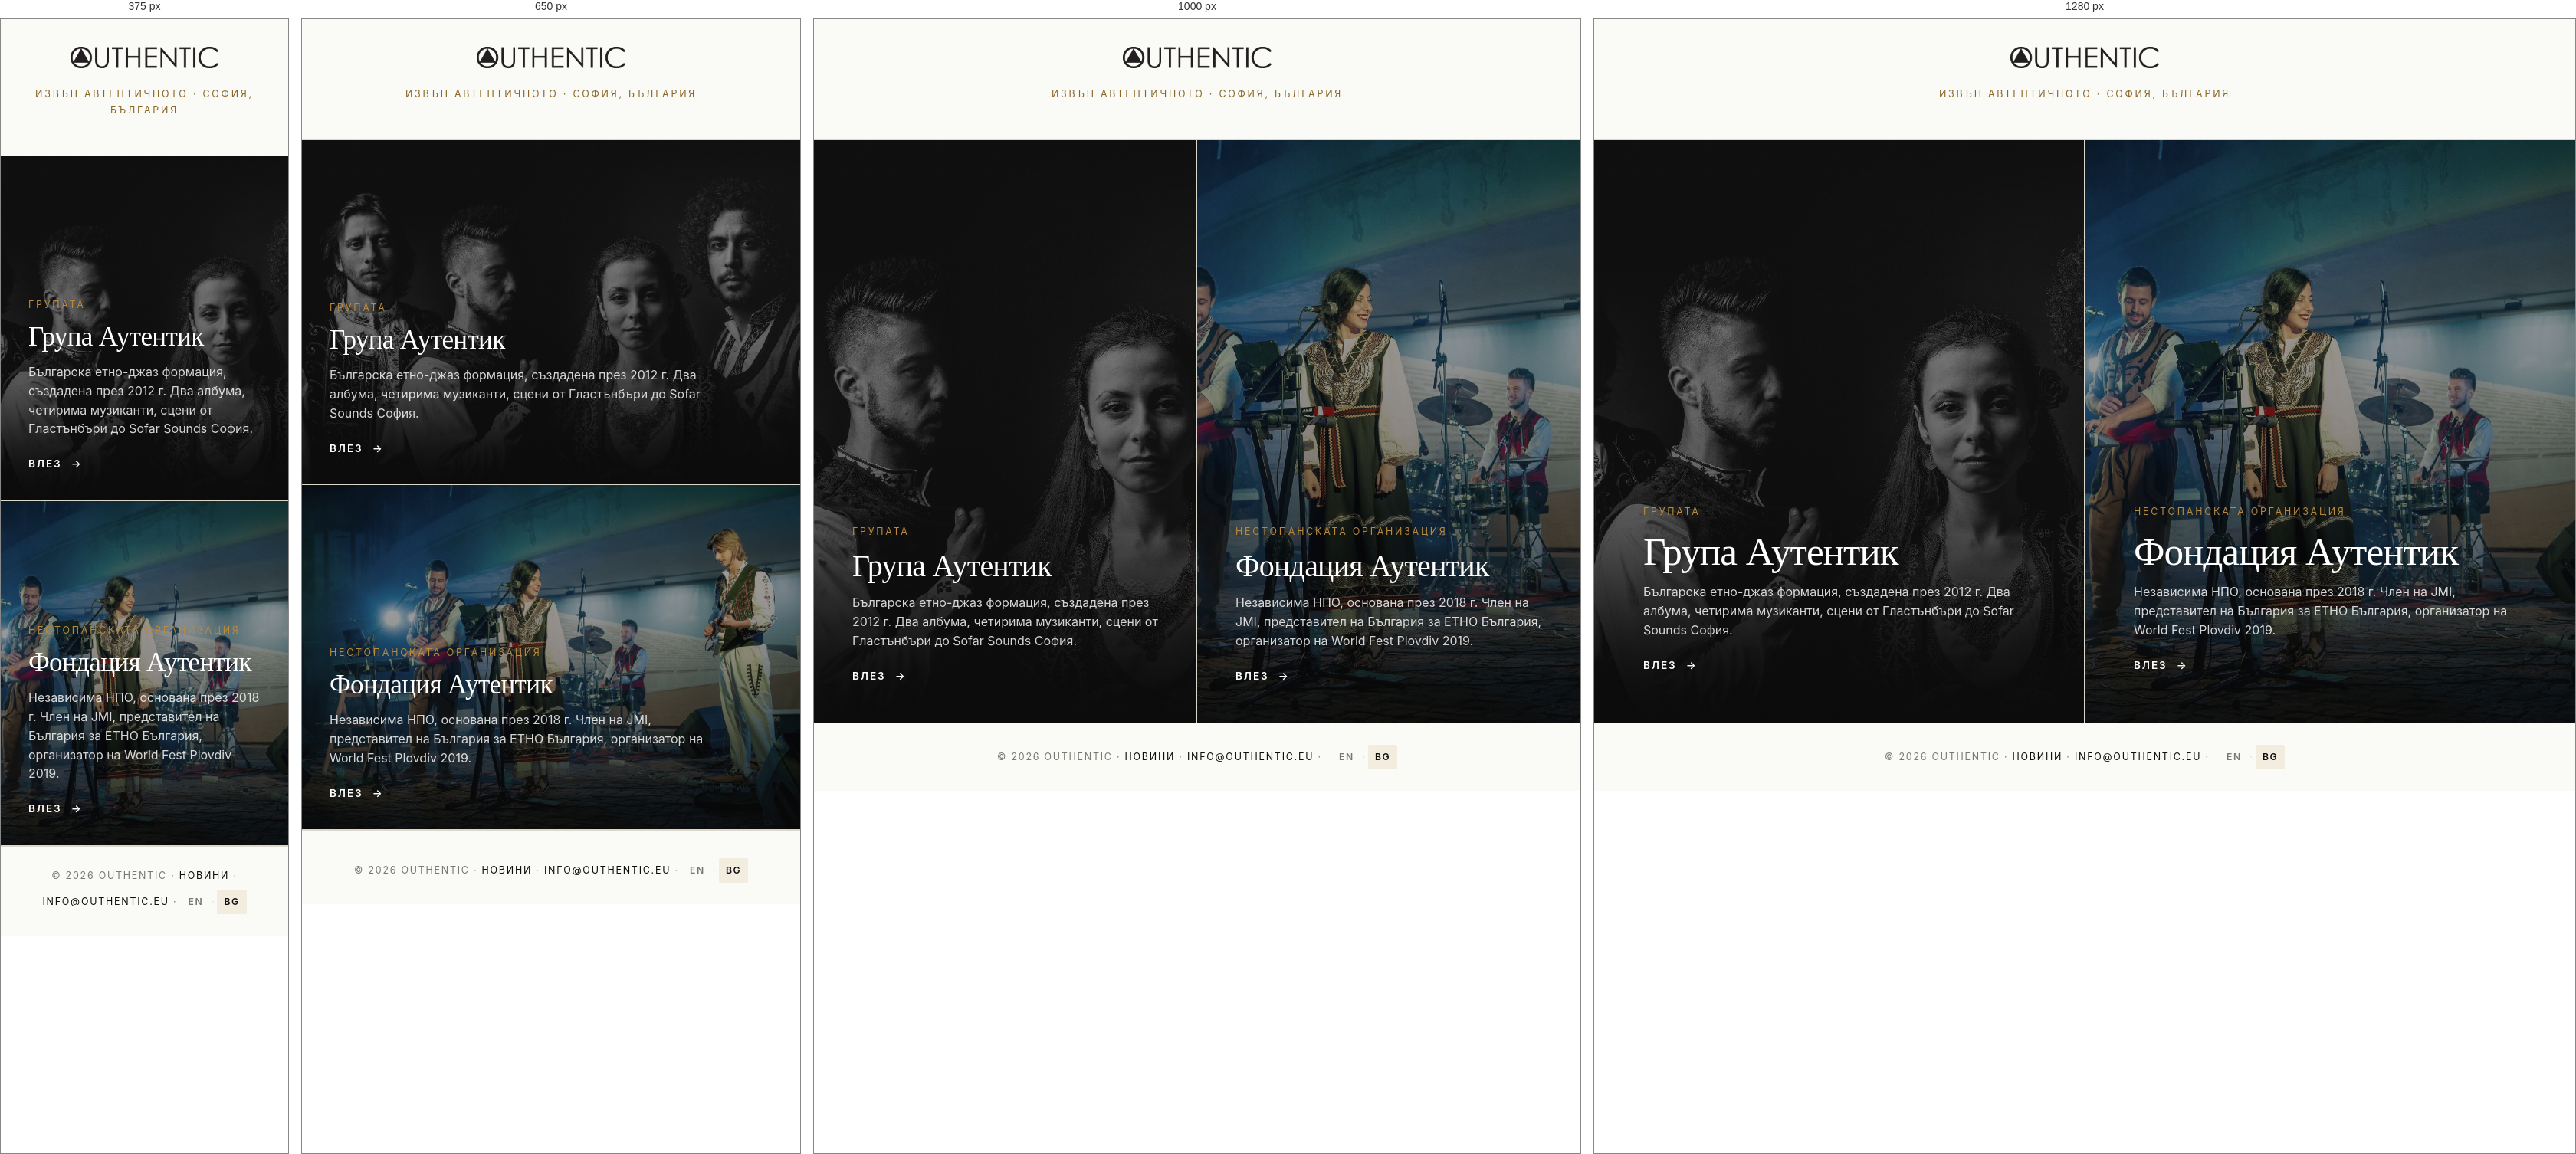
Rendered at 375 px, 650 px, 1000 px and 1280 px, left to right.

<!-- file: index.html -->
<!DOCTYPE html>
<html lang="bg">
<head>
<meta charset="UTF-8" />
<meta name="viewport" content="width=device-width, initial-scale=1" />
<title>Outhentic — Група и Фондация</title>
<meta name="description" content="Outhentic е българска етно-джаз група и фондация с нестопанска цел, посветена на представянето на фолклора пред нови публики." />
<meta name="theme-color" content="#FAFAF7" />

<meta property="og:title" content="Outhentic — Група и Фондация" />
<meta property="og:description" content="Българската етно-джаз група и фондацията с нестопанска цел. Извън автентичното." />
<meta property="og:type" content="website" />
<meta property="og:url" content="https://outhentic.eu/bg/" />
<meta property="og:image" content="../assets/img/hero-band.jpg" /><link rel="preconnect" href="https://fonts.googleapis.com" />
<link rel="preconnect" href="https://fonts.gstatic.com" crossorigin />
<link href="https://fonts.googleapis.com/css2?family=Fraunces:ital,opsz,wght@0,9..144,300;0,9..144,400;1,9..144,300;1,9..144,400&family=Inter:wght@400;500;600;700&display=swap" rel="stylesheet" />

<link rel="stylesheet" href="../assets/css/styles.css" />
<link rel="canonical" href="https://outhentic.eu/bg/" />
<link rel="alternate" hreflang="en" href="https://outhentic.eu/" />
<link rel="alternate" hreflang="bg" href="https://outhentic.eu/bg/" />
<link rel="alternate" hreflang="x-default" href="https://outhentic.eu/" />
<script type="application/ld+json">{
  "@context":"https://schema.org",
  "@type":"WebSite",
  "name":"Outhentic",
  "url":"https://outhentic.eu/",
  "inLanguage":["en","bg"]
}</script>
<link rel="icon" href="../favicon.ico?v=2" />
<link rel="apple-touch-icon" sizes="180x180" href="../assets/img/apple-touch-icon.png" />
</head>
<body>

<main class="landing">
  <header class="landing-mark">
    <a href="index.html" aria-label="Outhentic">
      <img src="../assets/img/logo.png" alt="Outhentic" />
    </a>
  </header>
  <p class="landing-tag">Извън автентичното · София, България</p>

  <div class="landing-split">

    <a class="landing-card" href="group">
      <img class="landing-card-img" src="../assets/img/hero-band.jpg" alt="Група Outhentic" />
      <div class="landing-card-content">
        <span class="label">Групата</span>
        <h2>Група Аутентик</h2>
        <p>Българска етно-джаз формация, създадена през 2012 г. Два албума, четирима музиканти, сцени от Гластънбъри до Sofar Sounds София.</p>
        <span class="arrow-link">Влез <span class="arrow">→</span></span>
      </div>
    </a>

    <a class="landing-card" href="foundation">
      <img class="landing-card-img" src="../assets/img/foundation/world-fest-plovdiv.jpg" alt="World Fest Plovdiv 2019" />
      <div class="landing-card-content">
        <span class="label">Нестопанската организация</span>
        <h2>Фондация Аутентик</h2>
        <p>Независима НПО, основана през 2018 г. Член на JMI, представител на България за ЕТНО България, организатор на World Fest Plovdiv 2019.</p>
        <span class="arrow-link">Влез <span class="arrow">→</span></span>
      </div>
    </a>

  </div>

  <footer class="landing-foot">
    © <span data-year>2026</span> Outhentic · <a href="news">Новини</a> · <a href="mailto:info@outhentic.eu">info@outhentic.eu</a> ·
    <span class="lang-toggle"><a href="../index.html">EN</a><span class="lang-sep">·</span><a href="index.html" class="is-active">BG</a></span>
  </footer>
</main>

<script src="../assets/news/site-data.js" defer></script>
<script src="../assets/js/site-renderer.js" defer></script>
<script src="../assets/js/main.js" defer></script>
<script>
  // Measure the actual header height (logo + tagline) and:
  //  1. expose it as a CSS variable so card heights can subtract it,
  //  2. scroll past it on initial load so cards fill the viewport exactly.
  function setupLanding() {
    var split = document.querySelector('.landing-split');
    if (!split) return;
    var headerH = split.offsetTop;
    document.documentElement.style.setProperty('--landing-h', headerH + 'px');
    window.scrollTo(0, headerH);
  }
  document.addEventListener('DOMContentLoaded', setupLanding);
  // Re-measure when fonts load + on resize, in case dimensions shift
  if (document.fonts && document.fonts.ready) document.fonts.ready.then(setupLanding);
  window.addEventListener('resize', function () {
    var split = document.querySelector('.landing-split');
    if (split) document.documentElement.style.setProperty('--landing-h', split.offsetTop + 'px');
  });
</script>
</body>
</html>


/* @media block from styles.css */
@media (max-width: 820px) {
  .nav-toggle {
    display: flex; flex-direction: column; gap: 5px;
    width: 30px; height: 30px; align-items: flex-end; justify-content: center;
  }
  .nav-toggle span { display: block; width: 24px; height: 1.5px; background: var(--ink); transition: transform .25s ease, opacity .25s ease; }
  .nav-toggle.open span:nth-child(1) { transform: translateY(6.5px) rotate(45deg); }
  .nav-toggle.open span:nth-child(2) { opacity: 0; }
  .nav-toggle.open span:nth-child(3) { transform: translateY(-6.5px) rotate(-45deg); }
  .nav-links {
    position: absolute; top: 100%; left: 0; right: 0;
    flex-direction: column; gap: 0;
    background: var(--bg); border-bottom: 1px solid var(--line);
    padding: 14px var(--gutter) 28px;
    transform: translateY(-12px); opacity: 0; pointer-events: none;
    transition: transform .25s ease, opacity .25s ease;
  }
  .nav-links.open { transform: translateY(0); opacity: 1; pointer-events: auto; }
  .nav-links a { width: 100%; padding: 14px 0; border-bottom: 1px solid var(--line); }
  .nav-links a:last-child { border-bottom: 0; }
  .nav-cta { padding: 12px 0; border: 0; text-align: left; }
}

/* @media block from styles.css */
@media (min-width: 820px) {
  .two-col { grid-template-columns: 0.85fr 1.15fr; }
}

/* @media block from styles.css */
@media (min-width: 700px)  { .members { grid-template-columns: repeat(2, 1fr); } }

/* @media block from styles.css */
@media (min-width: 1100px) { .members.cols-4 { grid-template-columns: repeat(4, 1fr); } }

/* @media block from styles.css */
@media (min-width: 1100px) { .members.cols-3 { grid-template-columns: repeat(3, 1fr); } }

/* @media block from styles.css */
@media (min-width: 820px) { .albums { grid-template-columns: repeat(2, 1fr); } }

/* @media block from styles.css */
@media (min-width: 820px) { .videos { grid-template-columns: repeat(3, 1fr); } }

/* @media block from styles.css */
@media (min-width: 700px) {
  .event { grid-template-columns: 110px 1fr 200px; align-items: baseline; }
}

/* @media block from styles.css */
@media (min-width: 700px) { .projects { grid-template-columns: repeat(2, 1fr); } }

/* @media block from styles.css */
@media (min-width: 1100px) { .projects { grid-template-columns: repeat(3, 1fr); } }

/* @media block from styles.css */
@media (min-width: 700px)  { .gallery { grid-template-columns: repeat(2, 1fr); } }

/* @media block from styles.css */
@media (min-width: 1100px) { .gallery { grid-template-columns: repeat(3, 1fr); } }

/* @media block from styles.css */
@media (min-width: 820px) { .support-grid { grid-template-columns: 1.1fr 1fr; } }

/* @media block from styles.css */
@media (min-width: 820px) { .split-cta { grid-template-columns: 1fr 1fr; } }

/* @media block from styles.css */
@media (min-width: 820px) {
  .split-cta a { border-bottom: 0; border-right: 1px solid var(--line); }
  .split-cta a:last-child { border-right: 0; }
}

/* @media block from styles.css */
@media (min-width: 820px) {
  .footer-grid { grid-template-columns: 1.4fr 1fr 1fr 1fr; }
}

/* @media block from styles.css */
@media (min-width: 900px) { .landing-split { grid-template-columns: 1fr 1fr; } }

/* @media block from styles.css */
@media (min-width: 900px) {
  /* Desktop: cards are side-by-side, each fills the full available viewport
     (after header is scrolled past). */
  .landing-card {
    height: calc(100dvh - var(--landing-h, 140px));
    min-height: calc(100vh - 140px);
  }
}

/* @media block from styles.css */
@media (min-width: 900px) {
  .landing-card { border-bottom: 0; }
  .landing-card:first-child { border-right: 1px solid var(--line); }
}

/* @media block from styles.css */
@media (max-width: 600px) {
  .lightbox-nav { width: 44px; height: 44px; }
  .lightbox-nav svg { width: 18px; height: 18px; }
}

/* @media block from styles.css */
@media (max-width: 720px) {
  .bc-buy-mask { right: 80px !important; width: 54px !important; height: 26px !important; top: 12px !important; }
}

/* @media block from styles.css */
@media (max-width: 600px) {
  /* Mobile: stack so the time doesn't overlap the track number / title. */
  .player-progress-row {
    grid-template-columns: 1fr;
    gap: 4px;
  }
  .player-progress-row .player-time { font-size: .72rem; }
}

/* @media block from styles.css */
@media (max-width: 720px) {
  /* Mobile: read --hero-mobile-focus from the [data-hero] section
     (set by site-renderer.js from site-data.js). Falls back to 100% center
     on the group hero so the rightmost faces stay visible. */
  [data-hero] .hero-img {
    object-position: var(--hero-mobile-focus, center center);
  }
  .hero-img--band {
    object-position: var(--hero-mobile-focus, 100% center);
  }
}

/* @media block from styles.css */
@media (min-width: 820px) {
  .bc-album-body {
    grid-template-columns: 320px 1fr;
    gap: 36px;
  }
}

/* @media block from styles.css */
@media (min-width: 820px) {
  .bc-cover { width: 320px; height: 320px; }
}

/* @media block from styles.css */
@media (min-width: 820px) {
  .player { height: 320px; }
}

/* @media block from styles.css */
@media (max-width: 819px) {
  .player { min-height: 380px; }
}

/* @media block from styles.css */
@media (max-width: 819px) {
  .bc-album-body { gap: 20px; grid-template-columns: 1fr; }
  .bc-cover, .player { width: 100%; }
}

/* @media block from styles.css */
@media (min-width: 700px)  { .gallery-lg { grid-template-columns: repeat(3, 1fr); } }

/* @media block from styles.css */
@media (min-width: 1100px) { .gallery-lg { grid-template-columns: repeat(4, 1fr); } }

/* @media block from styles.css */
@media (min-width: 700px)  { .news-grid { grid-template-columns: repeat(2, 1fr); } }

/* @media block from styles.css */
@media (min-width: 1100px) { .news-grid { grid-template-columns: repeat(3, 1fr); } }

/* @media block from styles.css */
@media (max-width: 820px) {
  .lang-toggle { margin-left: 0; padding: 8px 0 0; }
}